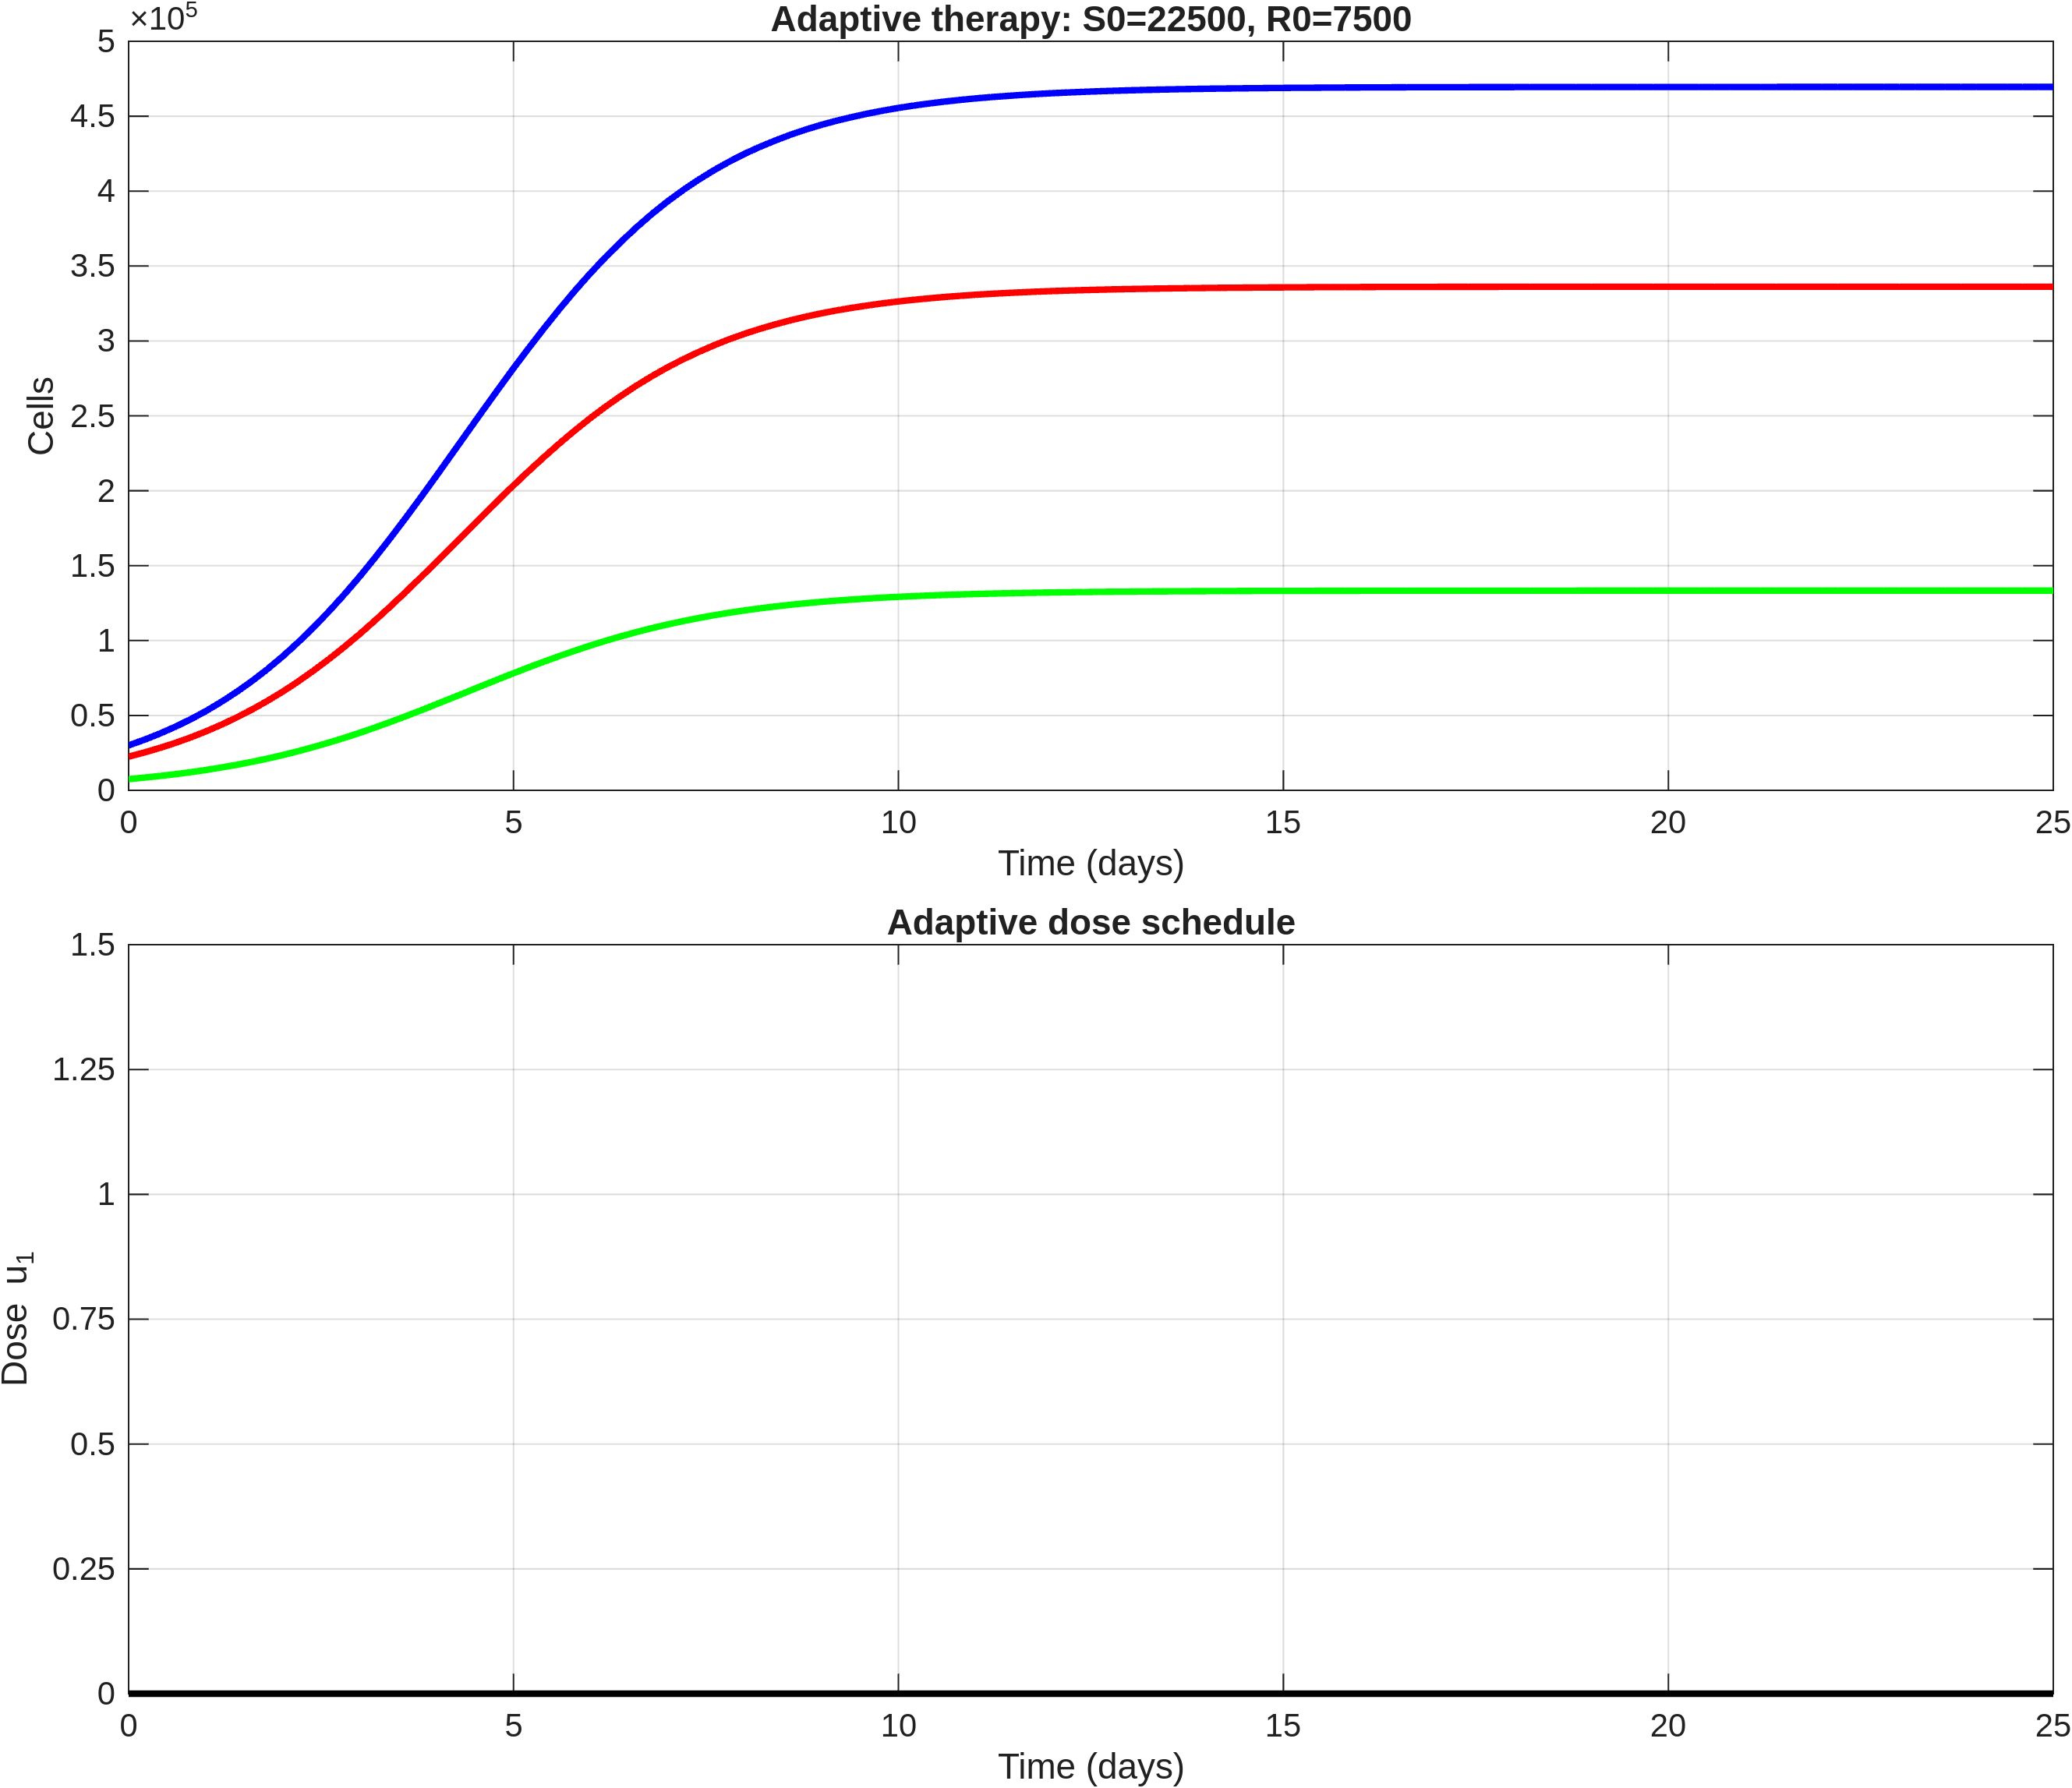

The data file committed next to this chart (first rows):
time, S, R, T, dose_u1
0, 22500, 7500, 30000, 0
0.2, 25224, 8471, 33695, 0
0.4, 28223, 9546, 37769, 0
0.6, 31537, 10743, 42280, 0
0.8, 35197, 12074, 47271, 0
1, 39227, 13550, 52777, 0
1.2, 43700, 15202, 58902, 0
1.4, 48563, 17008, 65572, 0
1.6, 53857, 18988, 72845, 0
1.8, 59611, 21153, 80764, 0
2, 65839, 23512, 89351, 0
2.2, 72614, 26097, 98711, 0
2.4, 79840, 28869, 108709, 0
2.6, 87522, 31834, 119357, 0
2.8, 95671, 34997, 130668, 0
3, 104265, 38351, 142616, 0
3.2, 113340, 41915, 155255, 0
3.4, 122761, 45634, 168395, 0
3.6, 132464, 49482, 181946, 0
3.8, 142424, 53449, 195874, 0
4, 152578, 57513, 210091, 0
4.2, 162867, 61651, 224517, 0
4.4, 173186, 65818, 239004, 0
4.6, 183459, 69982, 253441, 0
4.8, 193609, 74111, 267720, 0
5, 203593, 78184, 281777, 0
5.2, 213286, 82152, 295439, 0
5.4, 222678, 86008, 308686, 0
5.6, 231738, 89736, 321474, 0
5.8, 240393, 93306, 333698, 0
6, 248604, 96700, 345304, 0
6.2, 256272, 99878, 356150, 0
6.4, 263487, 102873, 366360, 0
6.6, 270264, 105690, 375954, 0
6.8, 276558, 108311, 384870, 0
7, 282373, 110736, 393109, 0
7.2, 287650, 112939, 400588, 0
7.4, 292510, 114971, 407480, 0
7.6, 296989, 116845, 413834, 0
7.8, 301070, 118554, 419623, 0
8, 304771, 120105, 424876, 0
8.2, 308066, 121487, 429553, 0
8.4, 311060, 122744, 433804, 0
8.6, 313787, 123889, 437675, 0
8.8, 316239, 124919, 441159, 0
9, 318439, 125844, 444284, 0
9.2, 320376, 126658, 447034, 0
9.4, 322120, 127392, 449513, 0
9.6, 323697, 128056, 451754, 0
9.8, 325106, 128649, 453755, 0
10, 326361, 129178, 455539, 0
10.2, 327458, 129640, 457098, 0
10.4, 328442, 130054, 458497, 0
10.6, 329328, 130428, 459756, 0
10.8, 330116, 130760, 460876, 0
11, 330816, 131055, 461870, 0
11.2, 331425, 131311, 462736, 0
11.4, 331970, 131541, 463511, 0
11.6, 332459, 131747, 464206, 0
11.8, 332893, 131930, 464824, 0
... 66 more rows
